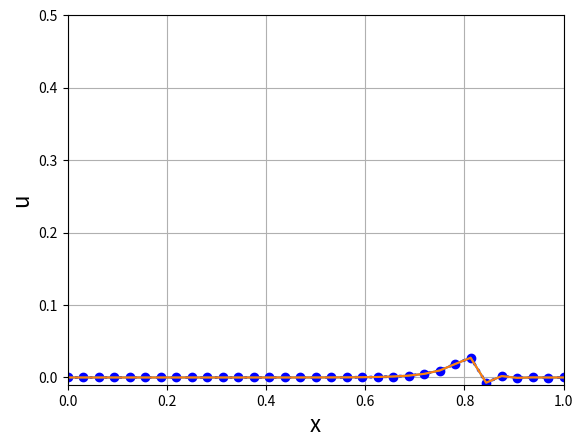

Here is the Python script that generated this plot: (Note: this script raises an exception after producing the figure.)
#!/usr/bin/env python
"""
Advection of a pollutant subject to a constant velocity

1D Convection-Diffusion equation: u_t -nu*u_xx + c*u_x = f
Domain: [0,1]
BC: u'(0) = 0, u(1) = u0
with f = 100*exp(-((x-0.8)/0.01)^2)*((sin(2*pi*t) + abs(sin(2*pi*t)))/2)

Finite differences (FD) discretization:
    - Second-order cntered differences advection scheme
    - First-order upwind
    - Limiters to switch from high to low-resolution
    
    
Tasks:
    - See what happens as we change time-step
    - See what happens as we change viscosity
    
"""
__author__ = 'Jordi Vila-Pérez'
__email__ = 'jvilap@mit.edu'


import numpy as np
import matplotlib.pyplot as plt
from math import pi
#%matplotlib qt
plt.close()
import matplotlib.animation as animation

"Flow parameters"
nu = 0.01
c = -2
u0 = 0

"Scheme parameters"
beta = 0

"Number of points"
N = 32
Dx = 1/N
x = np.linspace(0,1,N+1)
xN = np.concatenate(([x[0]-Dx],x))


"Time parameters"
dt = 1/50
time = np.arange(0,3+dt,dt)
nt = np.size(time)

"Initialize solution variable"
U = np.zeros((N+1,nt))


for it in range(nt-1):

    "System matrix and RHS term"
    "Diffusion term"
    Diff = nu*(1/Dx**2)*(2*np.diag(np.ones(N+1)) - np.diag(np.ones(N),-1) - np.diag(np.ones(N),1))

    "Advection term:"
        
    "Sensor"
    U0 = U[:,it]
    uaux = np.concatenate(([U0[0]], U0,[U0[N]]))
    Du = uaux[1:N+3] - uaux[0:N+2] + 1e-8
    r = Du[0:N+1]/Du[1:N+2]
    
    "Limiter"
    if beta>0:
        phi = np.minimum(np.minimum(beta*r,1),np.minimum(r,beta))
        phi = np.maximum(0,phi)
    else:
        phi = 2*r/(r**2 + 1)
        
    phim = phi[0:N]
    phip = phi[1:N+1]
        
    
    "Upwind scheme"
    cp = np.max([c,0])
    cm = np.min([c,0])
    
    Advp = cp*(np.diag(1-phi) - np.diag(1-phip,-1))
    Advm = cm*(np.diag(1-phi) - np.diag(1-phim,1))
    Alow = Advp-Advm
    
    "Centered differences"
    Advp = -0.5*c*np.diag(phip,-1)
    Advm = -0.5*c*np.diag(phim,1)
    Ahigh = Advp-Advm
        
    Adv = (1/Dx)*(Ahigh + Alow)
    A = Diff + Adv
    
    "Source term"
    sine = np.sin(2*pi*time[it+1])
    sineplus = 0.5*(sine + np.abs(sine))
    F = 100*np.exp(-((x-0.8)/0.01)**2)*sineplus
    
    "Temporal terms"
    A = A + (1/dt)*np.diag(np.ones(N+1))
    F = F + U0/dt

    "Boundary condition at x=0"
    A[0,:] = (1/Dx)*np.concatenate(([1.5, -2, 0.5],np.zeros(N-2)))
    F[0] = 0

    "Boundary condition at x=1"
    A[N,:] = np.concatenate((np.zeros(N),[1]))
    F[N] = u0


    "Solution of the linear system AU=F"
    u = np.linalg.solve(A,F)
    U[:,it+1] = u
    u = u[0:N+1]


"Animation of the results"
fig = plt.figure()
ax = plt.axes(xlim =(0, 1),ylim =(u0-1e-2,u0+0.5)) 
myAnimation, = ax.plot([], [],':ob',linewidth=2)
plt.grid()
plt.xlabel("x",fontsize=16)
plt.ylabel("u",fontsize=16)

def animate(i):
    
    u = U[0:N+1,i]
    plt.plot(x,u)
    myAnimation.set_data(x, u)
    return myAnimation,

anim = animation.FuncAnimation(fig,animate,frames=range(1,nt),blit=True,repeat=False)


if nu>0:
    "Peclet number"
    P = np.abs(c*Dx/nu)
    print("Pe number Pe=%g\n" % P);

"CFL number"
CFL = np.abs(c*dt/Dx)
print("CFL number CFL=%g\n" % CFL);


#%%

# EXERCISE

"Flow parameters"
nu = 0.01
c = -2
u0 = 0

"Scheme parameters"
order=2

"Number of points"
N = 32
Dx = 1/N
x = np.linspace(0,1,N+1)
xN = np.concatenate((x, [x[0]-Dx]))


"Time parameters"
dt = 1/50
time = np.arange(0,3+dt,dt)
nt = np.size(time)

"Initialize solution variable"
U = np.zeros((N+1,nt))


for it in range(nt-1):

    "System matrix and RHS term"
    "Diffusion term"
    Diff = nu*(1/Dx**2)*(2*np.diag(np.ones(N+2)) - np.diag(np.ones(N+1),-1) - np.diag(np.ones(N+1),1))

    "Advection term:"
    
    "Previous U"
    U0=U[:,it]
    
    "Upwind scheme"
    cp = np.max([c,0])
    cm = np.min([c,0])
    
    if order<2:
        Advp = cp*(np.diag(np.ones(N+1)) - np.diag(np.ones(N),-1))
        Advm = cm*(np.diag(np.ones(N+1)) - np.diag(np.ones(N),1))

    else:
        Advp = cp*(np.diag(1.5*np.ones(N+2)) + np.diag(-2*(np.ones(N+1),-1)) + np.diag(0.5*(np.ones(N),-2)))
        Advm = cm*(np.diag(1.5*np.ones(N+2)) + np.diag(-2*(np.ones(N+1),1)) + np.diag(0.5*(np.ones(N),2)))         

    Alow = Advp-Advm
    Ahigh = Advp-Advm
        
    Adv = (1/Dx)*(Ahigh + Alow)
    A = Diff + Adv
    
    "Source term"
    sine = np.sin(2*pi*time[it+1])
    sineplus = 0.5*(sine + np.abs(sine))
    F = 100*np.exp(-((x-0.8)/0.01)**2)*sineplus
    
    "Temporal terms"
    A = A + (1/dt)*np.diag(np.ones(N+1))
    F = F + U0/dt

    "Boundary condition at x=0"
    A[0,:] = (1/Dx)*np.concatenate(([1.5, -2, 0.5],np.zeros(N-2)))
    F[0] = 0

    "Boundary condition at x=1"
    A[N,:] = np.concatenate((np.zeros(N),[1]))
    F[N] = u0


    "Solution of the linear system AU=F"
    u = np.linalg.solve(A,F)
    U[:,it+1] = u
    u = u[0:N+1]


"Animation of the results"
fig = plt.figure()
ax = plt.axes(xlim =(0, 1),ylim =(u0-1e-2,u0+0.5)) 
myAnimation, = ax.plot([], [],':ob',linewidth=2)
plt.grid()
plt.xlabel("x",fontsize=16)
plt.ylabel("u",fontsize=16)

def animate(i):
    
    u = U[0:N+1,i]
    plt.plot(x,u)
    myAnimation.set_data(x, u)
    return myAnimation,

anim = animation.FuncAnimation(fig,animate,frames=range(1,nt),blit=True,repeat=False)


if nu>0:
    "Peclet number"
    P = np.abs(c*Dx/nu)
    print("Pe number Pe=%g\n" % P);

"CFL number"
CFL = np.abs(c*dt/Dx)
print("CFL number CFL=%g\n" % CFL);
